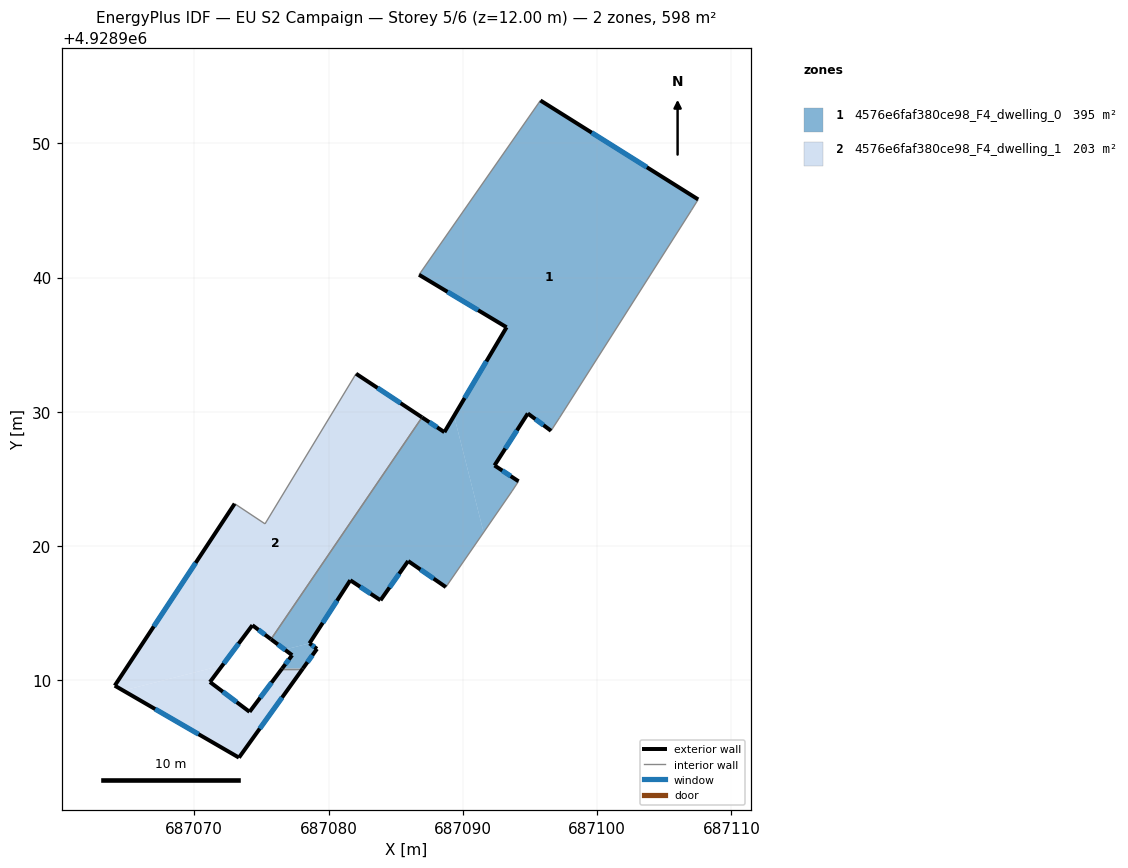
=== STOREY PLAN SPEC (per zone: floor XY polygon, exterior-wall plan segments, windows/doors) ===
zone 1: 4576e6faf380ce98_F4_dwelling_0  (394.9 m²)
  floor: (687107.53, 4928945.82) (687107.01, 4928944.99) (687097.20, 4928929.56) (687096.57, 4928928.59) (687094.84, 4928929.88) (687092.36, 4928926.01) (687094.15, 4928924.83) (687093.67, 4928924.10) (687091.55, 4928921.02) (687089.35, 4928929.70) (687093.26, 4928936.30) (687086.74, 4928940.21) (687095.78, 4928953.19)
  floor: (687089.35, 4928929.70) (687091.55, 4928921.02) (687091.52, 4928920.99) (687091.51, 4928920.97) (687088.74, 4928916.95) (687085.93, 4928918.89) (687083.87, 4928915.97) (687081.62, 4928917.46) (687078.58, 4928912.76) (687076.74, 4928912.29) (687075.71, 4928913.07) (687086.96, 4928929.59) (687088.63, 4928928.49) (687089.31, 4928929.64)
  floor: (687079.14, 4928912.35) (687078.08, 4928910.88) (687076.54, 4928910.88) (687077.29, 4928911.88) (687076.74, 4928912.29) (687078.58, 4928912.76)
  exterior wall: (687107.53, 4928945.82) – (687095.78, 4928953.19)  [13.9 m]
    window: (687103.70, 4928948.22) – (687099.60, 4928950.79)  [5.1 m²]
  exterior wall: (687094.84, 4928929.88) – (687096.57, 4928928.59)  [2.2 m]
    window: (687095.40, 4928929.46) – (687096.00, 4928929.01)  [0.8 m²]
  exterior wall: (687092.36, 4928926.01) – (687094.84, 4928929.88)  [4.6 m]
    window: (687093.16, 4928927.27) – (687094.03, 4928928.62)  [1.7 m²]
  exterior wall: (687094.15, 4928924.83) – (687092.36, 4928926.01)  [2.1 m]
    window: (687093.56, 4928925.21) – (687092.94, 4928925.63)  [0.8 m²]
  exterior wall: (687085.93, 4928918.89) – (687088.74, 4928916.95)  [3.4 m]
    window: (687086.84, 4928918.26) – (687087.82, 4928917.58)  [1.3 m²]
  exterior wall: (687083.87, 4928915.97) – (687085.93, 4928918.89)  [3.6 m]
    window: (687084.54, 4928916.92) – (687085.26, 4928917.94)  [1.3 m²]
  exterior wall: (687081.62, 4928917.46) – (687083.87, 4928915.97)  [2.7 m]
    window: (687082.35, 4928916.98) – (687083.13, 4928916.45)  [1.0 m²]
  exterior wall: (687078.58, 4928912.76) – (687081.62, 4928917.46)  [5.6 m]
    window: (687079.56, 4928914.29) – (687080.63, 4928915.93)  [2.1 m²]
  exterior wall: (687079.14, 4928912.35) – (687078.58, 4928912.76)  [0.7 m]
    window: (687078.95, 4928912.48) – (687078.76, 4928912.63)  [0.3 m²]
  exterior wall: (687078.08, 4928910.88) – (687079.14, 4928912.35)  [1.8 m]
    window: (687078.43, 4928911.36) – (687078.79, 4928911.87)  [0.7 m²]
  exterior wall: (687077.29, 4928911.88) – (687076.54, 4928910.88)  [1.2 m]
    window: (687077.04, 4928911.56) – (687076.78, 4928911.21)  [0.5 m²]
  exterior wall: (687075.71, 4928913.07) – (687077.29, 4928911.88)  [2.0 m]
    window: (687076.22, 4928912.68) – (687076.77, 4928912.27)  [0.7 m²]
  exterior wall: (687088.63, 4928928.49) – (687086.96, 4928929.59)  [2.0 m]
    window: (687088.08, 4928928.85) – (687087.50, 4928929.23)  [0.7 m²]
  exterior wall: (687093.26, 4928936.30) – (687088.63, 4928928.49)  [9.1 m]
    window: (687091.75, 4928933.76) – (687090.13, 4928931.03)  [3.3 m²]
  exterior wall: (687086.74, 4928940.21) – (687093.26, 4928936.30)  [7.6 m]
    window: (687088.86, 4928938.94) – (687091.14, 4928937.57)  [2.8 m²]
  interior walls: 8
zone 2: 4576e6faf380ce98_F4_dwelling_1  (203.5 m²)
  floor: (687078.08, 4928910.88) (687073.33, 4928904.25) (687064.71, 4928909.24) (687072.09, 4928911.11) (687071.17, 4928909.88) (687074.12, 4928907.66) (687076.54, 4928910.88)
  floor: (687086.96, 4928929.59) (687075.71, 4928913.07) (687074.33, 4928914.11) (687072.09, 4928911.11) (687064.71, 4928909.24) (687064.08, 4928909.61) (687073.01, 4928923.16) (687075.27, 4928921.66) (687082.05, 4928932.84)
  exterior wall: (687086.96, 4928929.59) – (687082.05, 4928932.84)  [5.9 m]
    window: (687085.36, 4928930.65) – (687083.64, 4928931.78)  [2.2 m²]
  exterior wall: (687074.33, 4928914.11) – (687075.71, 4928913.07)  [1.7 m]
    window: (687074.78, 4928913.77) – (687075.26, 4928913.41)  [0.6 m²]
  exterior wall: (687071.17, 4928909.88) – (687074.33, 4928914.11)  [5.3 m]
    window: (687072.19, 4928911.26) – (687073.30, 4928912.73)  [1.9 m²]
  exterior wall: (687074.12, 4928907.66) – (687071.17, 4928909.88)  [3.7 m]
    window: (687073.16, 4928908.38) – (687072.13, 4928909.16)  [1.4 m²]
  exterior wall: (687076.54, 4928910.88) – (687074.12, 4928907.66)  [4.0 m]
    window: (687075.75, 4928909.84) – (687074.90, 4928908.71)  [1.5 m²]
  exterior wall: (687073.33, 4928904.25) – (687078.08, 4928910.88)  [8.2 m]
    window: (687074.87, 4928906.41) – (687076.54, 4928908.73)  [3.0 m²]
  exterior wall: (687064.08, 4928909.61) – (687073.33, 4928904.25)  [10.7 m]
    window: (687067.08, 4928907.87) – (687070.32, 4928905.99)  [3.9 m²]
  exterior wall: (687073.01, 4928923.16) – (687064.08, 4928909.61)  [16.2 m]
    window: (687070.10, 4928918.75) – (687066.98, 4928914.02)  [5.9 m²]
  interior walls: 4

=== DERIVED (storey summary) ===
Building: EU S2 Campaign
Storey: 5 of 6  (floor level z = 12.00 m)
Storey gross floor area: 598.4 m²
Zones on this storey: 2
  - 4576e6faf380ce98_F4_dwelling_0: floor 394.9 m²; exterior wall 62.4 m (187.3 m²); 15 window(s) 22.9 m²; WWR 12.2%
  - 4576e6faf380ce98_F4_dwelling_1: floor 203.5 m²; exterior wall 55.7 m (167.1 m²); 8 window(s) 20.4 m²; WWR 12.2%
Zone adjacency (shared interzone walls):
  - 4576e6faf380ce98_F4_dwelling_0 ↔ 4576e6faf380ce98_F4_dwelling_1